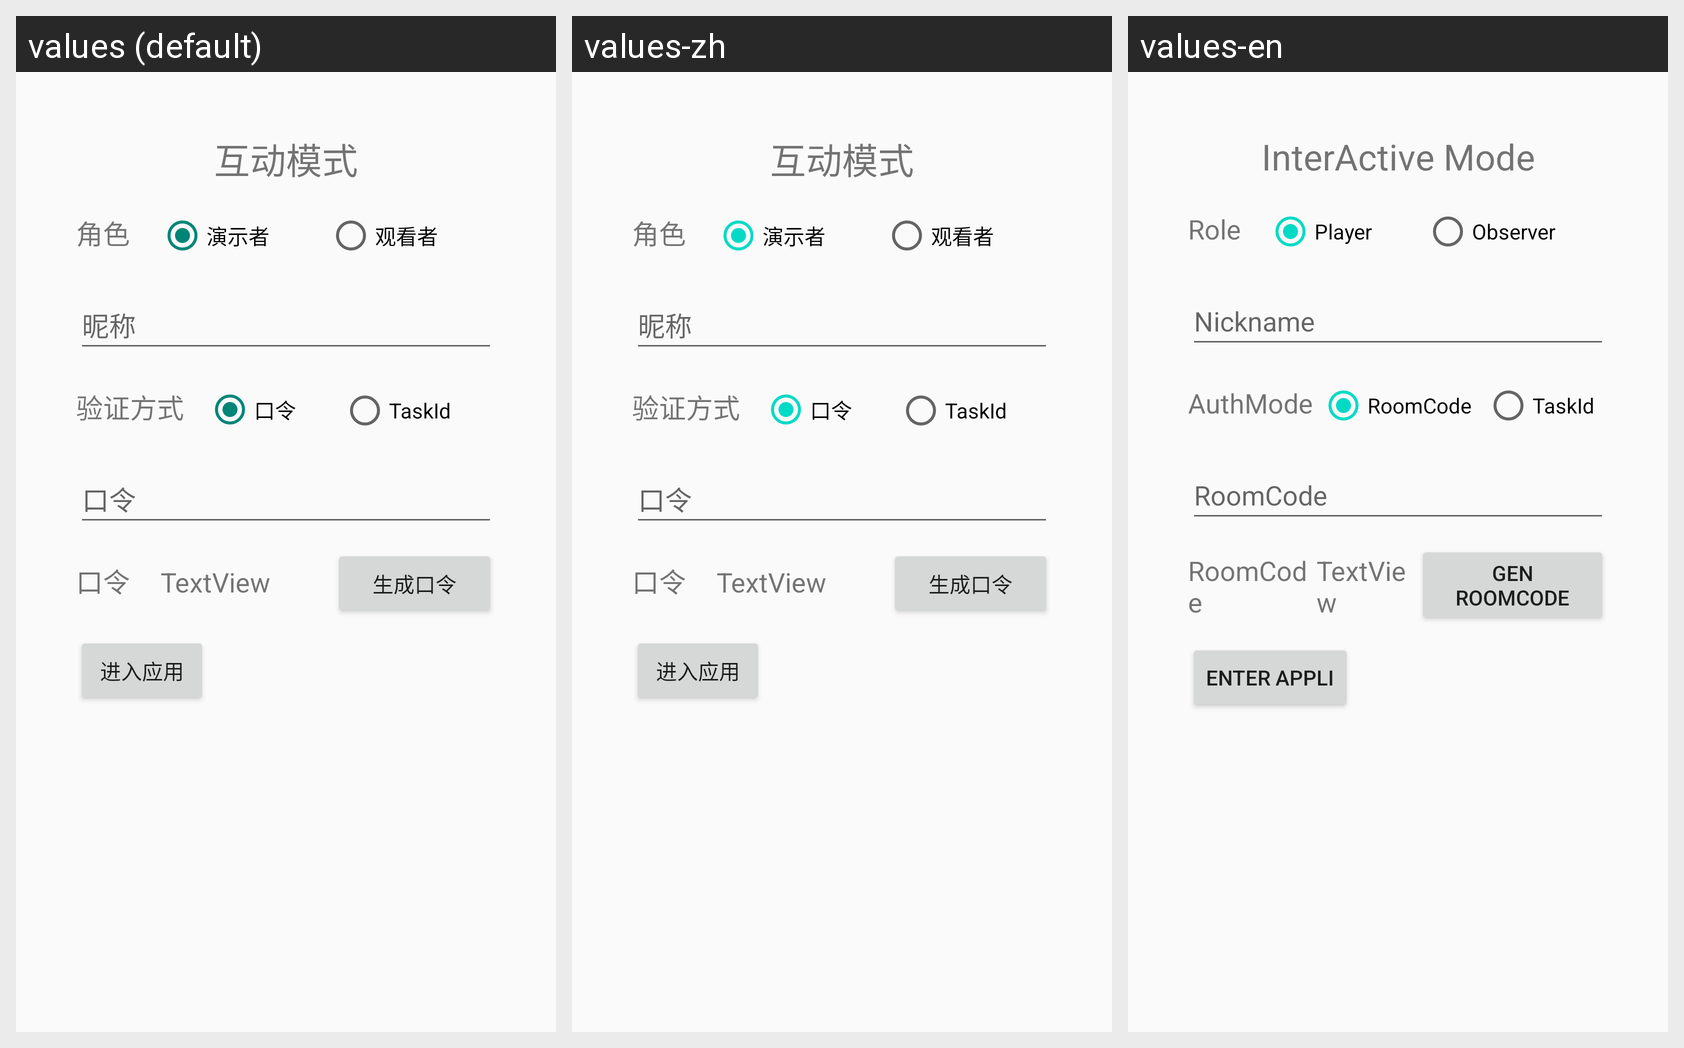

For this localized Android screen grid, give each drawn string resource with its value in every locale shown.
Android screen res/layout/layout_setup_player.xml rendered under 3 locales, left to right: values (default), values-zh, values-en. Device: Nexus 5 (rendered at 1080×1920; each locale shown at half size, 540×960, under a caption strip naming it); theme AppTheme.
Strings drawn on this screen, with the default value and each locale's value (text and hints the layout hard-codes, and strings that could not be matched under every locale, appear in the picture but are not listed):

ui_interactive_dialog_title
  values: 互动模式
  values-zh: 互动模式
  values-en: InterActive Mode

ui_interactive_dialog_role
  values: 角色
  values-zh: 角色
  values-en: Role

ui_interactive_dialog_player
  values: 演示者
  values-zh: 演示者
  values-en: Player

ui_interactive_dialog_ob
  values: 观看者
  values-zh: 观看者
  values-en: Observer

ui_interactive_dialog_nickname
  values: 昵称
  values-zh: 昵称
  values-en: Nickname

ui_interactive_dialog_auth_mode
  values: 验证方式
  values-zh: 验证方式
  values-en: AuthMode

ui_interactive_dialog_room_code
  values: 口令
  values-zh: 口令
  values-en: RoomCode

ui_interactive_dialog_gen_room_code
  values: 生成口令
  values-zh: 生成口令
  values-en: Gen RoomCode

ui_interactive_dialog_enter_app
  values: 进入应用
  values-zh: 进入应用
  values-en: Enter Appli
